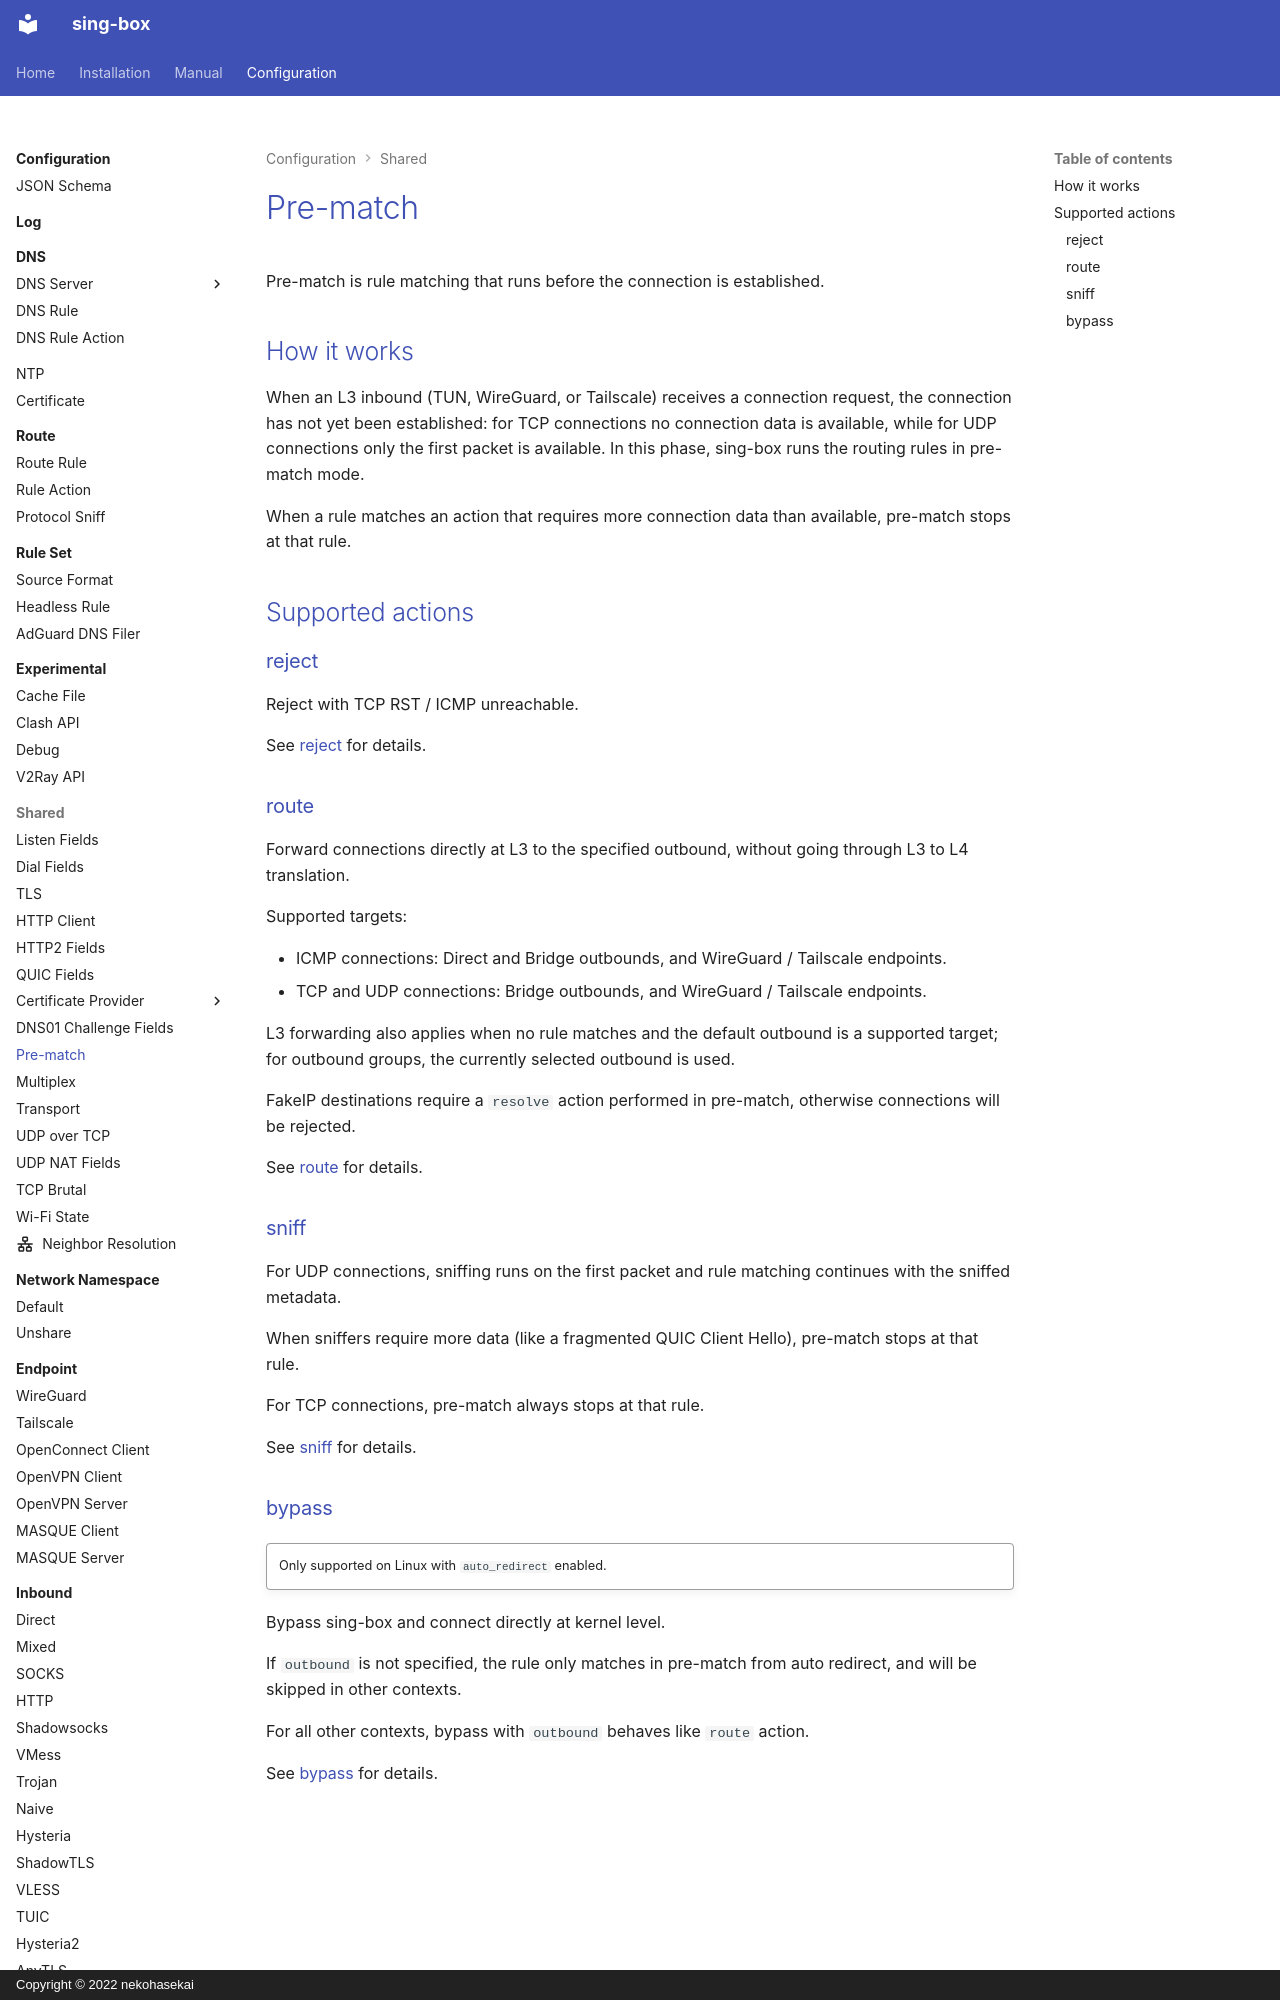

repository: Acheirial/sing-box · page: configuration/shared/pre-match/index.html · generator: mkdocs · copyright: Copyright © 2022 nekohasekai

# Pre-match

Pre-match is rule matching that runs before the connection is established.

## How it works

When an L3 inbound (TUN, WireGuard, or Tailscale) receives a connection request, the connection has not yet been established:
for TCP connections no connection data is available, while for UDP connections only the first packet is available.
In this phase, sing-box runs the routing rules in pre-match mode.

When a rule matches an action that requires more connection data than available, pre-match stops at that rule.

## Supported actions

### reject

Reject with TCP RST / ICMP unreachable.

See [reject](/configuration/route/rule_action/#reject) for details.

### route

Forward connections directly at L3 to the specified outbound,
without going through L3 to L4 translation.

Supported targets:

- ICMP connections: Direct and Bridge outbounds, and WireGuard / Tailscale endpoints.
- TCP and UDP connections: Bridge outbounds, and WireGuard / Tailscale endpoints.

L3 forwarding also applies when no rule matches and the default outbound is a supported
target; for outbound groups, the currently selected outbound is used.

FakeIP destinations require a `resolve` action performed in pre-match,
otherwise connections will be rejected.

See [route](/configuration/route/rule_action/#route) for details.
